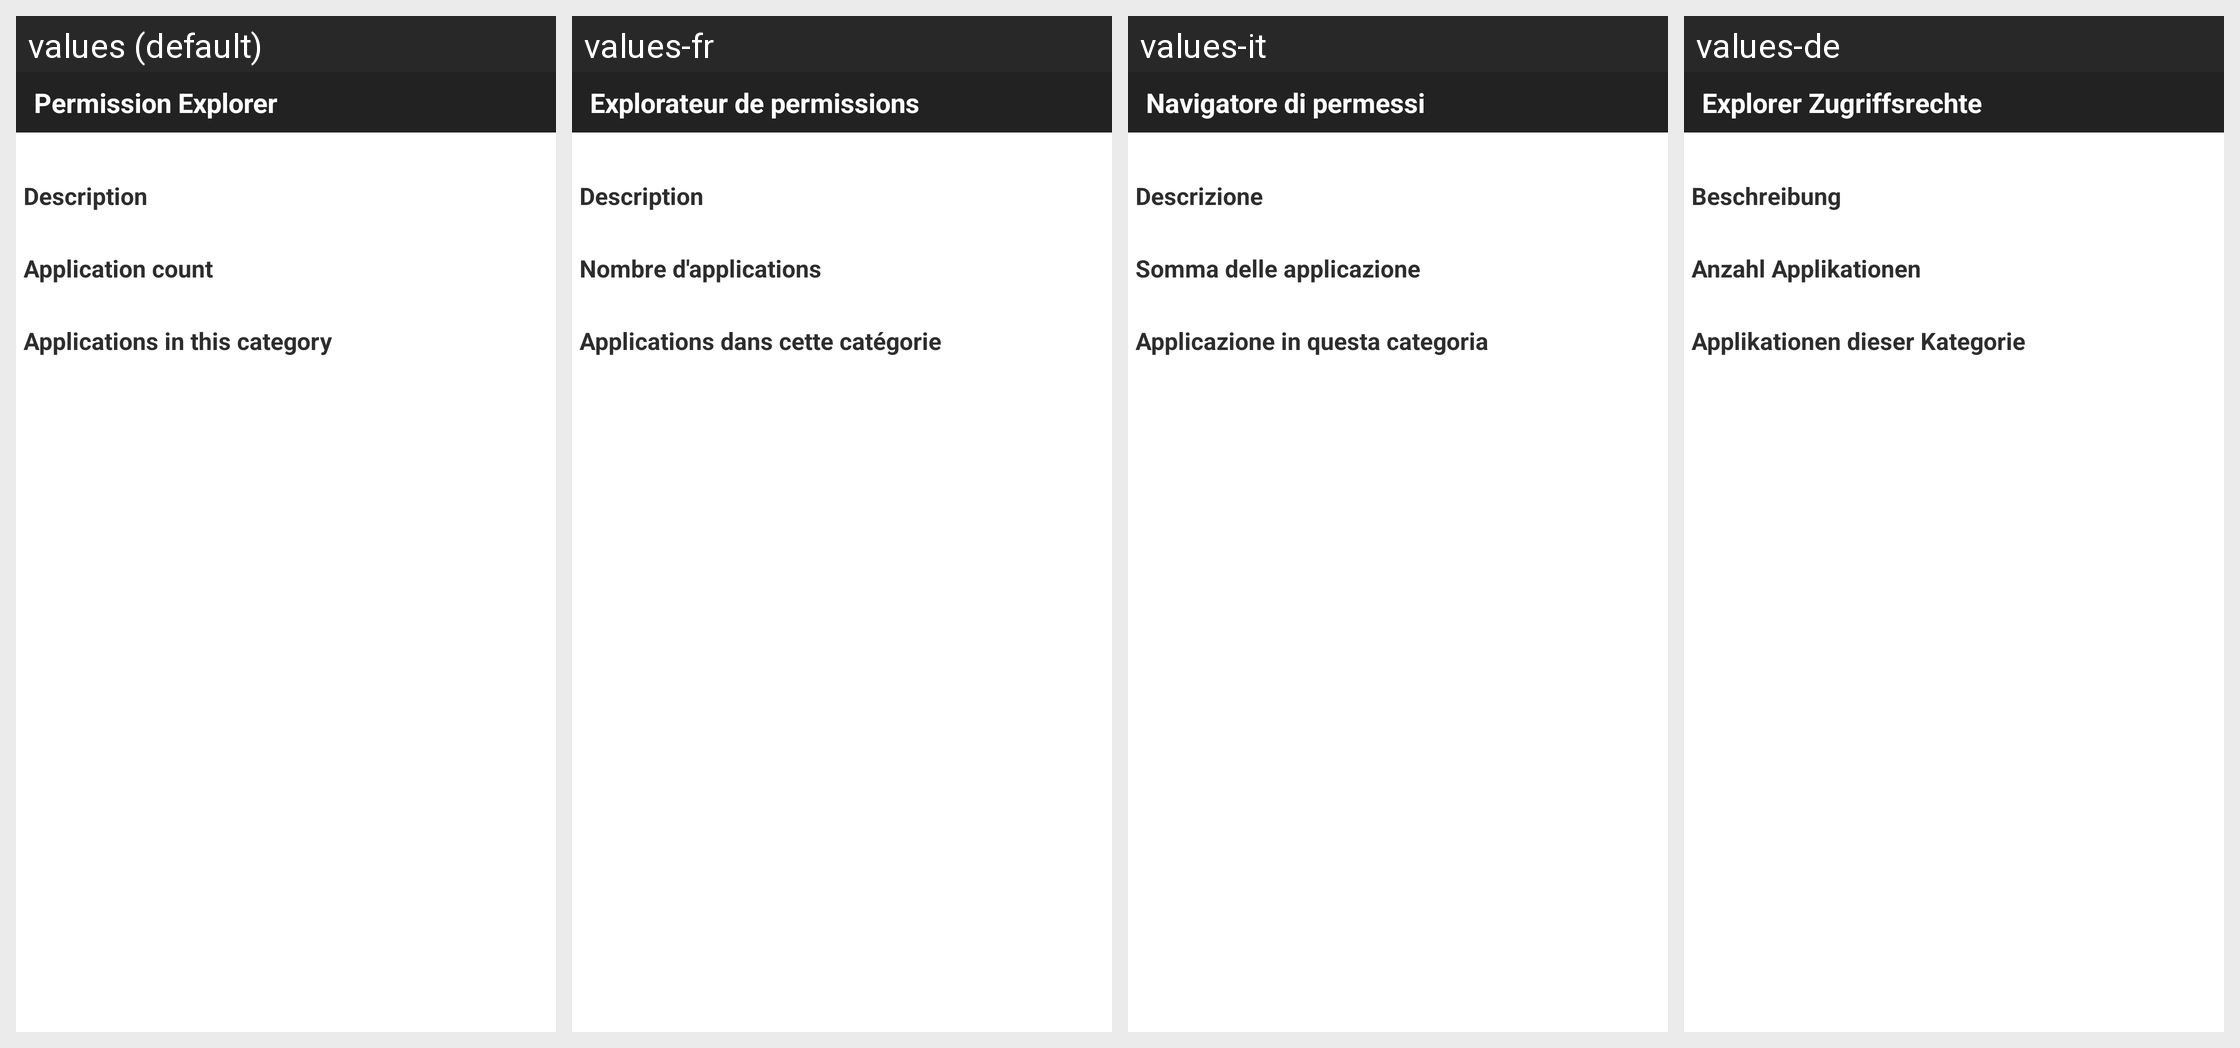

The same Android screen rendered under several of its app's locales, left to right. List the strings drawn on it with the default value and each locale's translation.
Android screen res/layout/category_detail.xml rendered under 4 locales, left to right: values (default), values-fr, values-it, values-de. Device: Nexus 5 (rendered at 1080×1920; each locale shown at half size, 540×960, under a caption strip naming it); theme android:Theme.Light.NoTitleBar.
Strings drawn on this screen, with the default value and each locale's value (text and hints the layout hard-codes appear in the picture but are not listed):

category_detail_description
  values: Description
  values-fr: Description
  values-it: Descrizione
  values-de: Beschreibung

category_detail_application_count
  values: Application count
  values-fr: Nombre d'applications
  values-it: Somma delle applicazione
  values-de: Anzahl Applikationen

category_detail_application_using
  values: Applications in this category
  values-fr: Applications dans cette catégorie
  values-it: Applicazione in questa categoria
  values-de: Applikationen dieser Kategorie

app_name
  values: Permission Explorer
  values-fr: Explorateur de permissions
  values-it: Navigatore di permessi
  values-de: Explorer Zugriffsrechte
